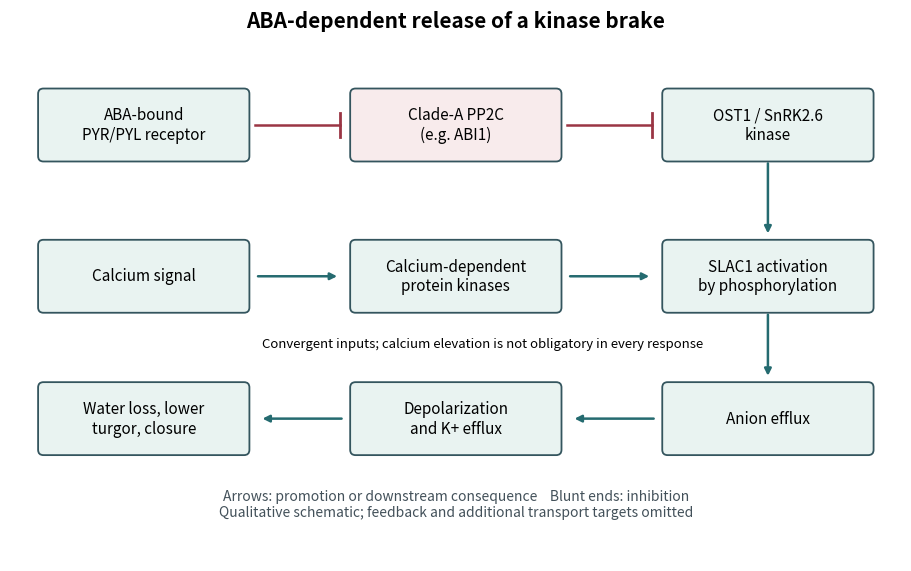

Generate this figure with matplotlib:
"""Original qualitative ABA switch; Python 3.14, matplotlib and numpy.

Write the PNG basename into the current working directory for Makefile rendering.
"""
import matplotlib
matplotlib.use('Agg')
import matplotlib.pyplot as plt
from matplotlib.patches import FancyBboxPatch
import numpy as np

fig, ax = plt.subplots(figsize=(9.0, 5.6), layout='constrained')
fig.patch.set_facecolor('white')
ax.set(xlim=(0, 10), ylim=(0, 6.2))
ax.axis('off')

def box(x, y, text, width=2.25, height=0.7, color='#e9f3f1'):
    ax.add_patch(FancyBboxPatch((x-width/2, y-height/2), width, height,
        boxstyle='round,pad=0.06', facecolor=color, edgecolor='#34555e', lw=1.3))
    ax.text(x, y, text, ha='center', va='center', fontsize=11)

def edge(start, end, inhibit=False):
    if inhibit:
        a, b = np.array(start), np.array(end)
        ax.plot([a[0], b[0]], [a[1], b[1]], color='#9a3544', lw=1.8)
        v = b-a
        perp = np.array([-v[1], v[0]]) / np.linalg.norm(v) * 0.13
        ax.plot([b[0]-perp[0], b[0]+perp[0]], [b[1]-perp[1], b[1]+perp[1]], color='#9a3544', lw=2)
    else:
        ax.annotate('', xy=end, xytext=start,
                    arrowprops={'arrowstyle':'-|>', 'color':'#256b70', 'lw':1.8})

ax.text(5, 6.0, 'ABA-dependent release of a kinase brake', ha='center', fontsize=15, weight='bold')
box(1.5, 4.9, 'ABA-bound\nPYR/PYL receptor')
box(5, 4.9, 'Clade-A PP2C\n(e.g. ABI1)', color='#f8ebec')
box(8.5, 4.9, 'OST1 / SnRK2.6\nkinase')
edge((2.75,4.9),(3.7,4.9), True)
edge((6.25,4.9),(7.2,4.9), True)
box(1.5, 3.2, 'Calcium signal')
box(5, 3.2, 'Calcium-dependent\nprotein kinases')
box(8.5, 3.2, 'SLAC1 activation\nby phosphorylation')
edge((2.75,3.2),(3.7,3.2))
edge((6.25,3.2),(7.2,3.2))
edge((8.5,4.5),(8.5,3.65))
ax.text(5.3,2.4,'Convergent inputs; calcium elevation is not obligatory in every response', ha='center', fontsize=9.5)
box(8.5, 1.6, 'Anion efflux')
box(5, 1.6, 'Depolarization\nand K+ efflux')
box(1.5, 1.6, 'Water loss, lower\nturgor, closure')
edge((8.5,2.8),(8.5,2.05))
edge((7.25,1.6),(6.3,1.6))
edge((3.75,1.6),(2.8,1.6))
ax.text(5,0.5,'Arrows: promotion or downstream consequence    Blunt ends: inhibition\nQualitative schematic; feedback and additional transport targets omitted', ha='center', fontsize=10, color='#43515a')
fig.savefig('paper-plm1-aba-switch.png', dpi=160, facecolor='white')
plt.close(fig)
